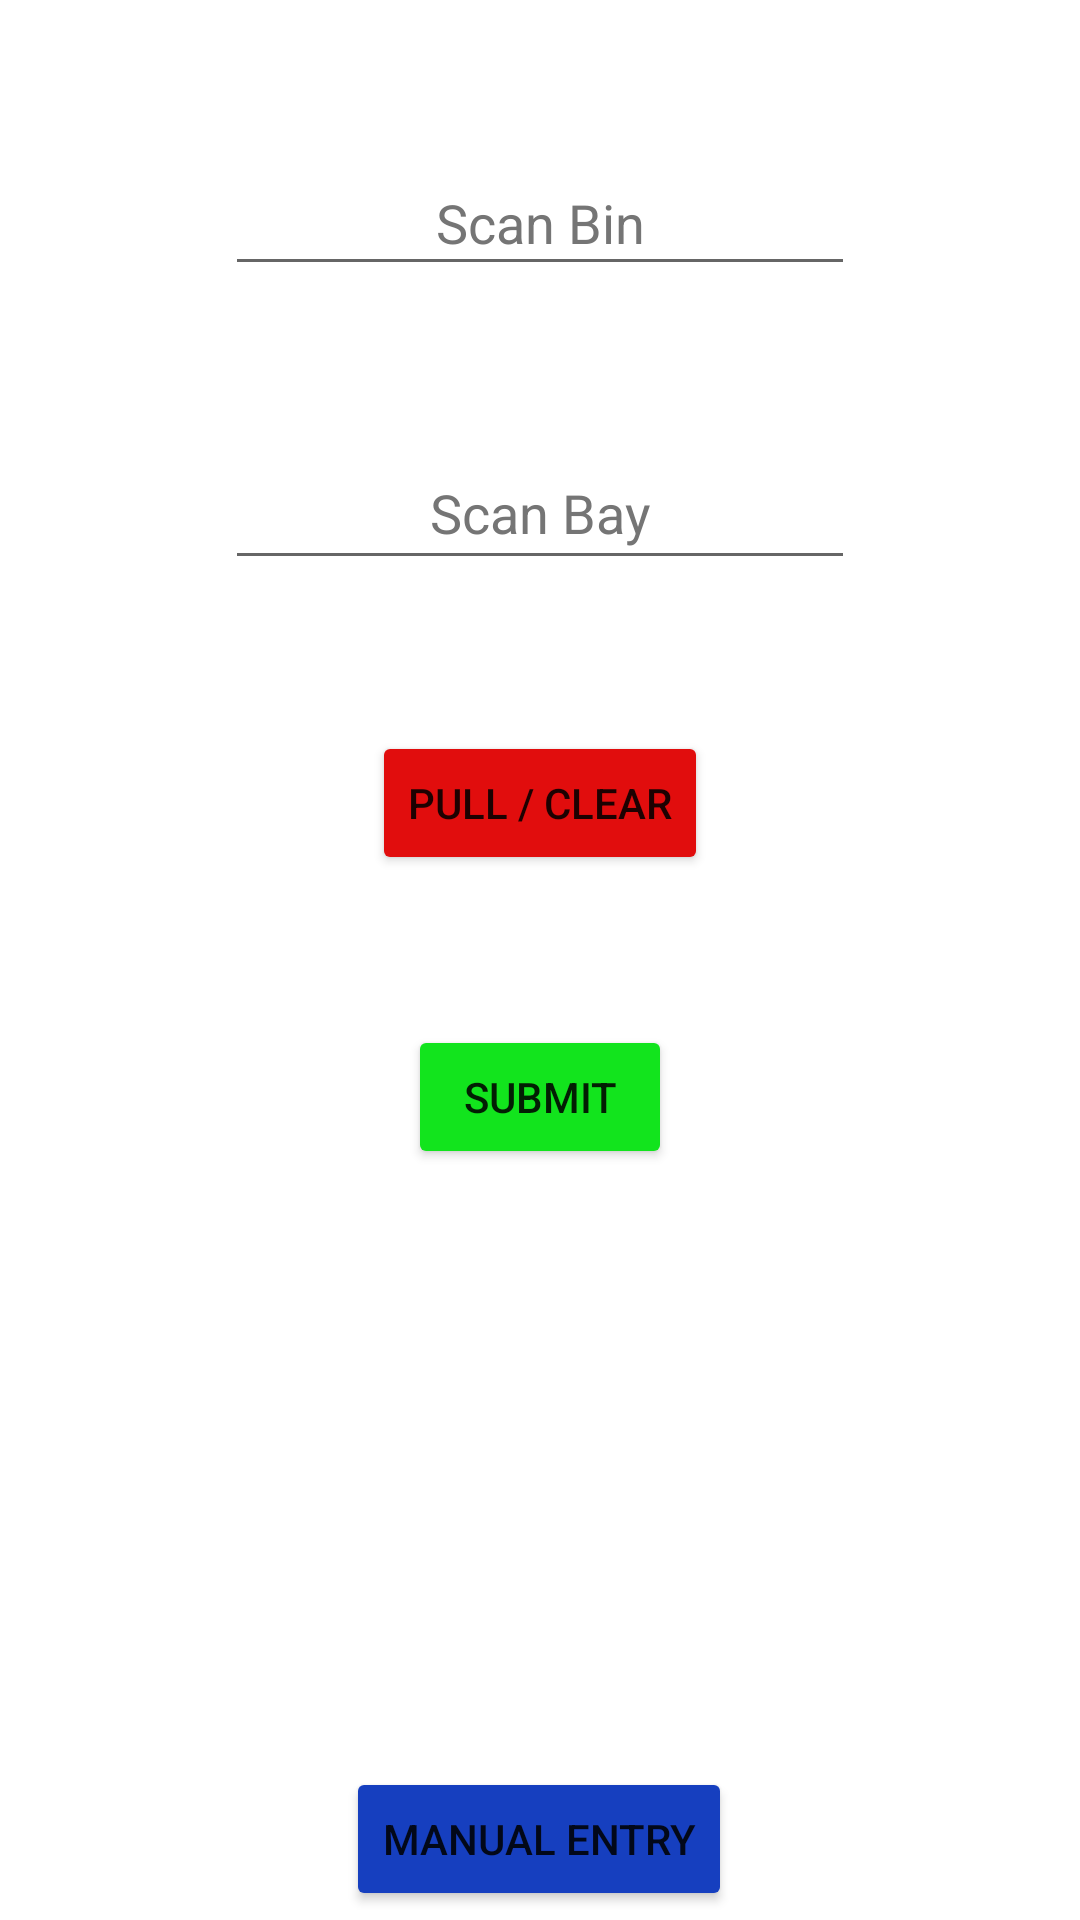

The Android layout XML behind this screen, and the referenced resources:
<!-- AndroidManifest.xml: application theme Theme.WarehouseApplication -->
<!-- res/layout/activity_audit.xml -->
<?xml version="1.0" encoding="utf-8"?>
<androidx.constraintlayout.widget.ConstraintLayout xmlns:android="http://schemas.android.com/apk/res/android"
    xmlns:app="http://schemas.android.com/apk/res-auto"
    xmlns:tools="http://schemas.android.com/tools"
    android:layout_width="match_parent"
    android:layout_height="match_parent"
    tools:context=".AuditActivity">


    <EditText
        android:id="@+id/Bin"
        android:layout_width="wrap_content"
        android:layout_height="45dp"
        android:ems="10"
        android:hint="@string/scan_bin"
        android:importantForAutofill="no"
        android:inputType="textPersonName"
        android:minHeight="48dp"
        android:textAlignment="center"
        android:textColorHint="#757575"
        app:layout_constraintBottom_toTopOf="@+id/bay"
        app:layout_constraintEnd_toEndOf="parent"
        app:layout_constraintHorizontal_bias="0.5"
        app:layout_constraintStart_toStartOf="parent"
        app:layout_constraintTop_toTopOf="parent"
        tools:ignore="TouchTargetSizeCheck" />

    <Button
        android:id="@+id/button6"
        android:layout_width="wrap_content"
        android:layout_height="wrap_content"
        android:layout_marginBottom="200dp"
        android:backgroundTint="#12E41D"
        android:onClick="submitAudit"
        android:text="@string/submit"
        app:layout_constraintBottom_toBottomOf="parent"
        app:layout_constraintEnd_toEndOf="parent"
        app:layout_constraintHorizontal_bias="0.5"
        app:layout_constraintStart_toStartOf="parent"
        app:layout_constraintTop_toBottomOf="@+id/button8" />

    <EditText
        android:id="@+id/bay"
        android:layout_width="wrap_content"
        android:layout_height="wrap_content"
        android:ems="10"
        android:hint="@string/scan_bay"
        android:importantForAutofill="no"
        android:inputType="textPersonName"
        android:minHeight="48dp"
        android:onClick="submitAudit"
        android:textAlignment="center"
        android:textColorHint="#757575"
        app:layout_constraintBottom_toTopOf="@+id/button8"
        app:layout_constraintEnd_toEndOf="parent"
        app:layout_constraintHorizontal_bias="0.5"
        app:layout_constraintStart_toStartOf="parent"
        app:layout_constraintTop_toBottomOf="@+id/Bin" />

    <TextView
        android:id="@+id/lastAdded"
        android:layout_width="0dp"
        android:layout_height="wrap_content"
        android:layout_marginStart="16dp"
        android:layout_marginTop="45dp"
        android:layout_marginEnd="16dp"
        android:textAlignment="center"
        app:layout_constraintEnd_toEndOf="parent"
        app:layout_constraintStart_toStartOf="parent"
        app:layout_constraintTop_toTopOf="parent" />

    <Button
        android:id="@+id/button8"
        android:layout_width="wrap_content"
        android:layout_height="wrap_content"
        android:backgroundTint="#E10D0D"
        android:onClick="submitAuditToRoom"
        android:text="Pull / Clear"
        app:layout_constraintBottom_toTopOf="@+id/button6"
        app:layout_constraintEnd_toEndOf="parent"
        app:layout_constraintStart_toStartOf="parent"
        app:layout_constraintTop_toBottomOf="@+id/bay" />

    <Button
        android:id="@+id/button20"
        android:layout_width="wrap_content"
        android:layout_height="wrap_content"
        android:layout_marginTop="220dp"
        android:layout_marginBottom="24dp"
        android:backgroundTint="#163FBF"
        android:onClick="goToManualEntry"
        android:text="Manual Entry"
        app:layout_constraintBottom_toBottomOf="parent"
        app:layout_constraintEnd_toEndOf="parent"
        app:layout_constraintHorizontal_bias="0.498"
        app:layout_constraintStart_toStartOf="parent"
        app:layout_constraintTop_toBottomOf="@+id/button6" />

</androidx.constraintlayout.widget.ConstraintLayout>
<!-- resources referenced by this layout -->
<resources>
  <string name="scan_bay">Scan Bay</string>
  <string name="scan_bin">Scan Bin</string>
  <string name="submit">Submit</string>
  <style name="Theme.WarehouseApplication" parent="Theme.MaterialComponents.DayNight.NoActionBar">
          
          <item name="colorPrimary">@color/purple_500</item>
          <item name="colorPrimaryVariant">@color/purple_700</item>
          <item name="colorOnPrimary">@color/white</item>
          
          <item name="colorSecondary">@color/teal_200</item>
          <item name="colorSecondaryVariant">@color/teal_700</item>
          <item name="colorOnSecondary">@color/black</item>
          
          <item name="android:statusBarColor" tools:targetApi="l">?attr/colorPrimaryVariant</item>
          
      </style>
  <!-- not gathered from this repository: default colours our renderer supplied (Android Studio template values) -->
  <color name="purple_500">#FF6200EE</color>
  <color name="purple_700">#FF3700B3</color>
  <color name="teal_200">#FF03DAC5</color>
  <color name="teal_700">#FF018786</color>
  <color name="black">#FF000000</color>
  <color name="white">#FFFFFFFF</color>
</resources>
